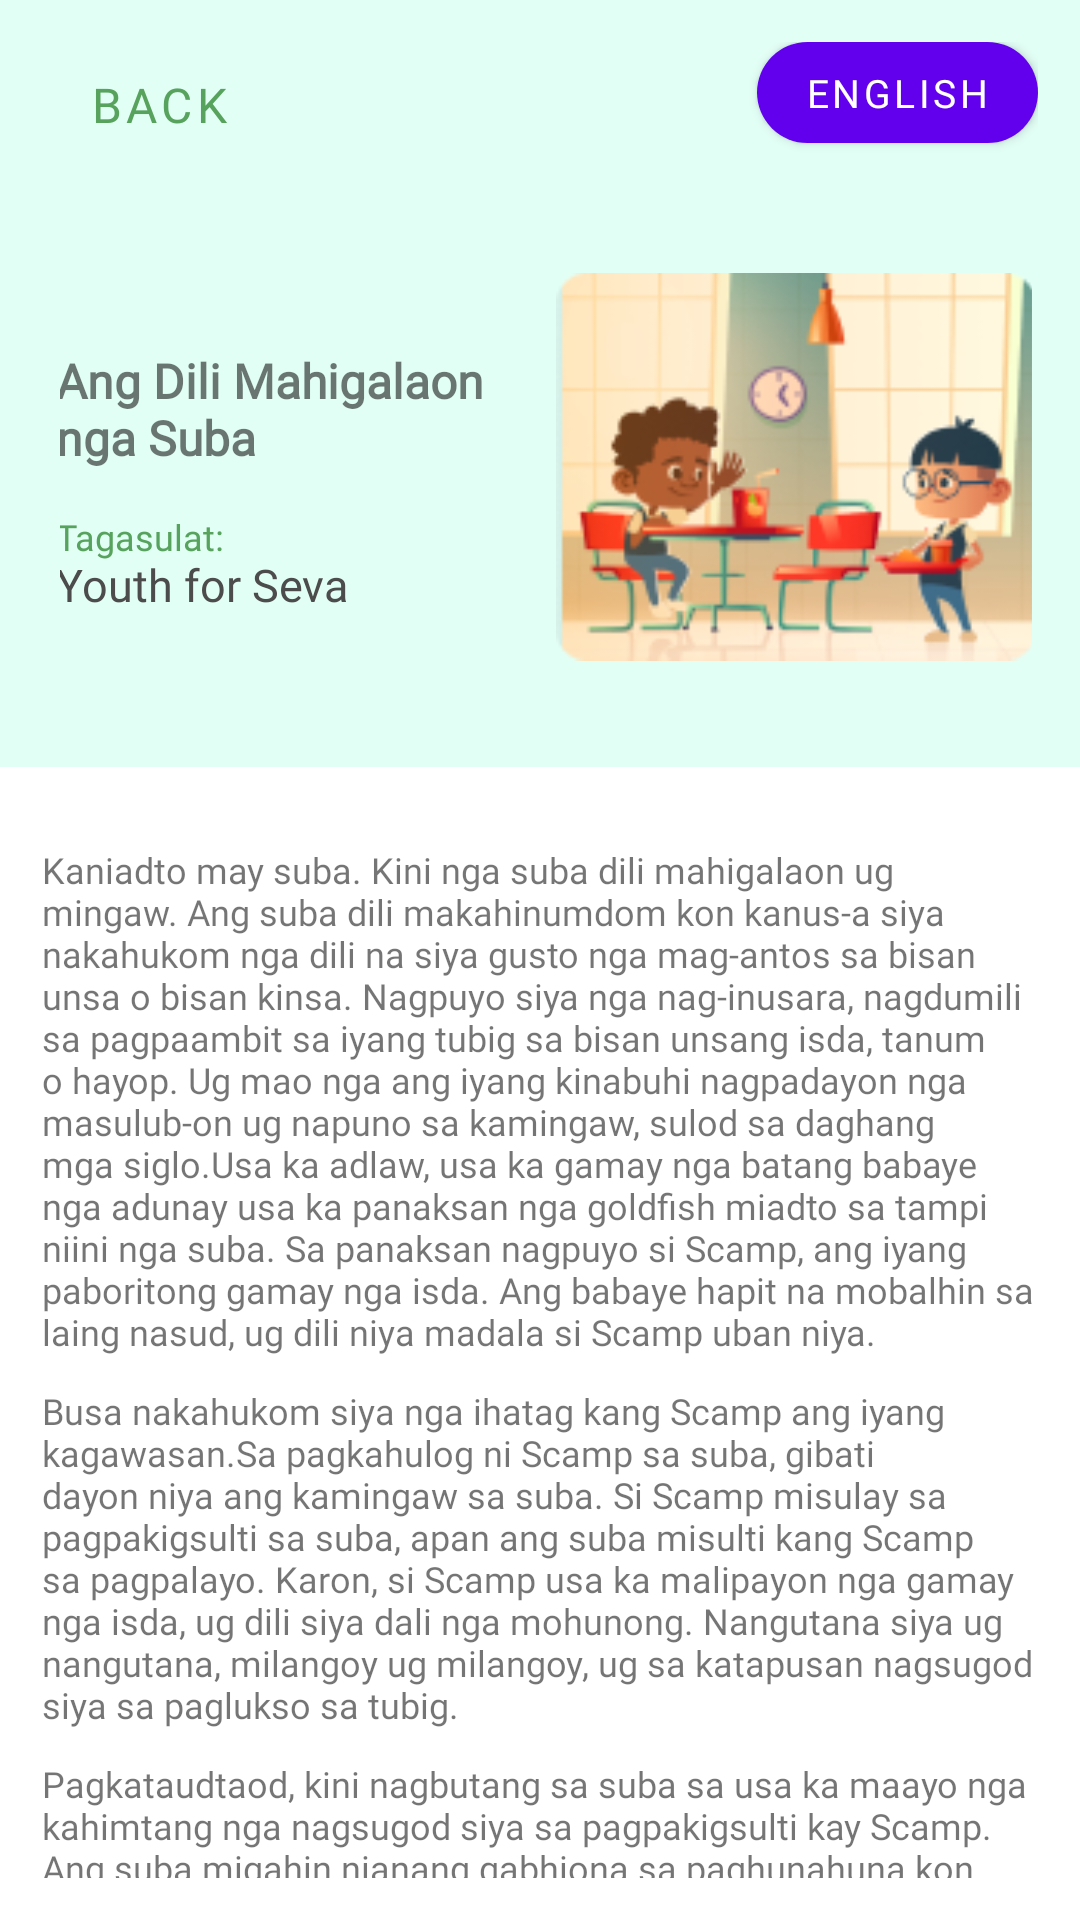

The Android layout XML behind this screen, and the referenced resources:
<!-- AndroidManifest.xml: application theme Theme.MotherTongue -->
<!-- res/layout/paragraph_result_layout_4.xml -->
<?xml version="1.0" encoding="utf-8"?>
<RelativeLayout xmlns:android="http://schemas.android.com/apk/res/android"
    android:layout_width="match_parent"
    android:layout_height="wrap_content"
    xmlns:app="http://schemas.android.com/apk/res-auto">

    <RelativeLayout
        android:id="@+id/layoutNavBg"
        android:layout_width="match_parent"
        android:layout_height="wrap_content"
        android:background="@color/colorLightBlue">

        <RelativeLayout
            android:layout_width="match_parent"
            android:layout_height="wrap_content"
            android:id="@+id/layoutNav"
            android:layout_marginTop="14dp"
            android:layout_marginStart="14dp"
            android:layout_marginEnd="14dp"
            android:layout_marginBottom="12dp">

            <Button
                android:id="@+id/btnBack"
                android:layout_width="wrap_content"
                android:layout_height="wrap_content"
                android:layout_alignParentStart="true"
                android:background="@android:color/transparent"
                android:drawableStart="@drawable/baseline_chevron_left_black_36dp"
                android:gravity="center"
                android:minWidth="0dp"
                android:minHeight="0dp"
                android:text="Back"
                android:textColor="@color/colorPrimary"
                android:textSize="16sp"
                android:fontFamily="@font/montserrat_medium"/>

            <Button
                android:id="@+id/btnChangeLanguage"
                android:layout_width="wrap_content"
                android:layout_height="wrap_content"
                android:layout_alignParentEnd="true"
                android:background="@drawable/round_shape_btn"
                android:drawableStart="@drawable/change_language_icon"
                android:minWidth="0dp"
                android:minHeight="0dp"
                android:paddingLeft="16dp"
                android:paddingTop="2dp"
                android:paddingRight="16dp"
                android:paddingBottom="2dp"
                android:text="@string/english"
                android:textColor="@color/white"
                android:textSize="13sp"
                app:elevation="2dp"
                android:fontFamily="@font/montserrat_medium"/>

        </RelativeLayout>

        <LinearLayout
            android:id="@+id/layoutNav2"
            android:layout_width="match_parent"
            android:layout_height="wrap_content"
            android:layout_below="@+id/layoutNav"
            android:layout_marginStart="20dp"
            android:layout_marginEnd="16dp"
            android:layout_marginTop="8dp"
            android:layout_marginBottom="20dp"
            android:orientation="horizontal"
            android:gravity="center">

            <LinearLayout
                android:layout_width="wrap_content"
                android:layout_height="wrap_content"
                android:layout_gravity="center_vertical"
                android:orientation="vertical">

                <TextView
                    android:id="@+id/txtTitle"
                    android:layout_width="wrap_content"
                    android:layout_height="wrap_content"
                    android:layout_marginTop="10dp"
                    android:layout_marginEnd="20dp"
                    android:text="@string/title_rd_4"
                    android:textSize="16sp"
                    android:textStyle="bold"
                    android:fontFamily="@font/montserrat_medium"/>

                <TextView
                    android:id="@+id/txtSubTitle"
                    android:layout_width="wrap_content"
                    android:layout_height="wrap_content"
                    android:layout_marginTop="14dp"
                    android:layout_marginRight="10dp"
                    android:text="@string/subtitle_rd_4"
                    android:textColor="@color/colorPrimary"
                    android:textSize="12sp"
                    android:fontFamily="@font/montserrat_medium"/>
            </LinearLayout>

            <ImageView
                android:id="@+id/image"
                android:layout_width="160dp"
                android:layout_height="160dp"
                android:src="@drawable/reading_drills_1"/>

        </LinearLayout>

    </RelativeLayout>

    <LinearLayout
        android:id="@+id/layoutDesc"
        android:layout_width="match_parent"
        android:layout_height="wrap_content"
        android:orientation="vertical"
        android:layout_below="@+id/layoutNavBg"
        android:layout_marginTop="12dp"
        android:padding="14dp">

        <TextView
            android:id="@+id/txtDesc1"
            android:layout_width="match_parent"
            android:layout_height="wrap_content"
            android:text="@string/detail_1_rd_4"
            android:textSize="12dp"
            android:fontFamily="@font/montserrat_medium"/>

        <TextView
            android:id="@+id/txtDesc2"
            android:layout_width="match_parent"
            android:layout_height="wrap_content"
            android:text="@string/detail_2_rd_4"
            android:textSize="12dp"
            android:layout_marginTop="10dp"
            android:fontFamily="@font/montserrat_medium"/>

        <TextView
            android:id="@+id/txtDesc3"
            android:layout_width="match_parent"
            android:layout_height="wrap_content"
            android:text="@string/detail_3_rd_4"
            android:textSize="12dp"
            android:layout_marginTop="10dp"
            android:fontFamily="@font/montserrat_medium"/>


    </LinearLayout>

</RelativeLayout>
<!-- resources referenced by this layout -->
<resources>
  <color name="colorLightBlue">#E2FFF6</color>
  <color name="colorPrimary">#57a35d</color>
  <color name="white">#FFFFFFFF</color>
  <!-- drawable baseline_chevron_left_black_36dp (drawable) -->
  <?xml version="1.0" encoding="UTF-8" standalone="no"?>
  <vector xmlns:android="http://schemas.android.com/apk/res/android" android:height="36dp" android:tint="#57A35D" android:viewportHeight="24.0" android:viewportWidth="24.0" android:width="36dp">
        
      <path android:fillColor="@android:color/white" android:pathData="M15.41,7.41L14,6l-6,6 6,6 1.41,-1.41L10.83,12z"/>
      
  </vector>
  <!-- drawable reading_drills_1: png bitmap (drawable, 25194 bytes) -->
  <!-- drawable round_shape_btn (drawable) -->
  <?xml version="1.0" encoding="utf-8"?>
  <shape
      xmlns:android="http://schemas.android.com/apk/res/android"
      android:shape="rectangle"
      android:padding="10dp">
  
      <solid android:color="@color/colorPrimary"/> 
      <corners
          android:bottomRightRadius="20dp"
          android:bottomLeftRadius="20dp"
          android:topLeftRadius="20dp"
          android:topRightRadius="20dp"/>
  </shape>
  <string name="detail_1_rd_4">Kaniadto may suba. Kini nga suba dili mahigalaon ug mingaw. Ang suba dili makahinumdom kon kanus-a siya nakahukom nga dili na siya gusto nga mag-antos sa bisan unsa o bisan kinsa. Nagpuyo siya nga nag-inusara, nagdumili sa pagpaambit sa iyang tubig sa bisan unsang isda, tanum o hayop. Ug mao nga ang iyang kinabuhi nagpadayon nga masulub-on ug napuno sa kamingaw, sulod sa daghang mga siglo.Usa ka adlaw, usa ka gamay nga batang babaye nga adunay usa ka panaksan nga goldfish miadto sa tampi niini nga suba. Sa panaksan nagpuyo si Scamp, ang iyang paboritong gamay nga isda. Ang babaye hapit na mobalhin sa laing nasud, ug dili niya madala si Scamp uban niya.</string>
  <string name="detail_2_rd_4">Busa nakahukom siya nga ihatag kang Scamp ang iyang kagawasan.Sa pagkahulog ni Scamp sa suba, gibati dayon niya ang kamingaw sa suba. Si Scamp misulay sa pagpakigsulti sa suba, apan ang suba misulti kang Scamp sa pagpalayo. Karon, si Scamp usa ka malipayon nga gamay nga isda, ug dili siya dali nga mohunong. Nangutana siya ug nangutana, milangoy ug milangoy, ug sa katapusan nagsugod siya sa paglukso sa tubig.</string>
  <string name="detail_3_rd_4">Pagkataudtaod, kini nagbutang sa suba sa usa ka maayo nga kahimtang nga nagsugod siya sa pagpakigsulti kay Scamp. Ang suba migahin nianang gabhiona sa paghunahuna kon unsa ka lingaw nga adunay mga higala, ug unsaon daghan ang iyang gimingaw nga wala sila. Gipangutana niya ang iyang kaugalingon ngano nga wala pa niya sila, apan dili siya makahinumdom. Apan, sa paghinumdom sa kaguol ug kamingaw nga iyang gibati sulod sa daghang katuigan, ang suba nakaamgo nga bisan kung usahay medyo dili kombenyente o dili komportable, kanunay nga mas maayo adunay mga higala ug maningkamot nga magmalipayon.</string>
  <string name="english">English</string>
  <string name="subtitle_rd_4">Tagasulat: \n<font fgcolor="#4c4c4c" size="15">Youth for Seva</font></string>
  <string name="title_rd_4">Ang Dili Mahigalaon \nnga Suba</string>
  <style name="Theme.MotherTongue" parent="Theme.MaterialComponents.DayNight.DarkActionBar">
          
          <item name="colorPrimary">@color/purple_500</item>
          <item name="colorPrimaryVariant">@color/purple_700</item>
          <item name="colorOnPrimary">@color/white</item>
          
          <item name="colorSecondary">@color/teal_200</item>
          <item name="colorSecondaryVariant">@color/teal_700</item>
          <item name="colorOnSecondary">@color/black</item>
          
          <item name="android:statusBarColor" tools:targetApi="l">?attr/colorPrimaryVariant</item>
          
      </style>
  <color name="purple_500">#FF6200EE</color>
  <color name="purple_700">#FF3700B3</color>
  <color name="teal_200">#FF03DAC5</color>
  <color name="teal_700">#FF018786</color>
  <color name="black">#FF000000</color>
</resources>
